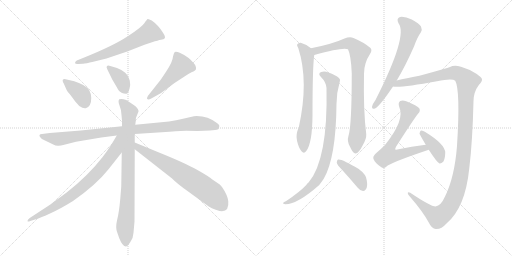
t = 0.00 s
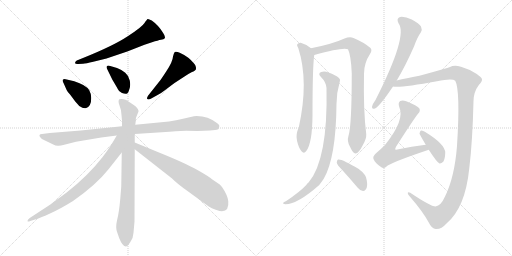
t = 2.58 s
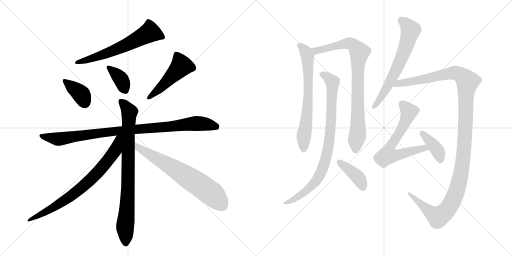
t = 5.15 s
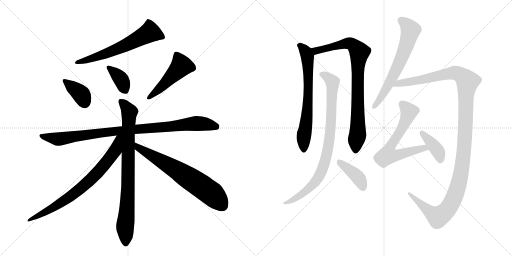
t = 7.73 s
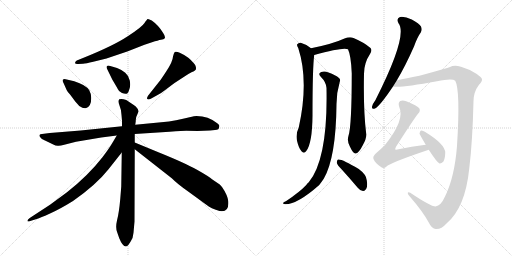
t = 10.30 s
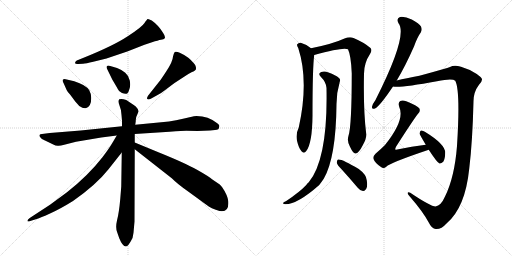
t = 12.88 s

The animated SVG that drew these frames (rendered in a browser with its animation timeline set to each time). Animation: 16 CSS @keyframes rules; one cycle of 12.88 s.

<svg version="1.1" viewBox="0 0 2048 1024" xmlns="http://www.w3.org/2000/svg">
  <g stroke="lightgray" stroke-dasharray="1,1" stroke-width="1" transform="scale(4, 4)">
    <line x1="0" y1="0" x2="256" y2="256"></line>
    <line x1="256" y1="0" x2="0" y2="256"></line>
    <line x1="128" y1="0" x2="128" y2="256"></line>
    <line x1="0" y1="128" x2="256" y2="128"></line>
    <line x1="256" y1="0" x2="512" y2="256"></line>
    <line x1="512" y1="0" x2="256" y2="256"></line>
    <line x1="384" y1="0" x2="384" y2="256"></line>
    <line x1="256" y1="128" x2="512" y2="128"></line>
  </g>
<g transform="scale(1, -1) translate(0, -850)">
   <style type="text/css">
    @keyframes keyframes0 {
      from {
       stroke: black;
       stroke-dashoffset: 624;
       stroke-width: 128;
       }
       67% {
       animation-timing-function: step-end;
       stroke: black;
       stroke-dashoffset: 0;
       stroke-width: 128;
       }
       to {
       stroke: black;
       stroke-width: 1024;
       }
       }
       #make-me-a-hanzi-animation-0 {
         animation: keyframes0 0.757812s both;
         animation-delay: 0.000000s;
         animation-timing-function: linear;
       }
    @keyframes keyframes1 {
      from {
       stroke: black;
       stroke-dashoffset: 377;
       stroke-width: 128;
       }
       55% {
       animation-timing-function: step-end;
       stroke: black;
       stroke-dashoffset: 0;
       stroke-width: 128;
       }
       to {
       stroke: black;
       stroke-width: 1024;
       }
       }
       #make-me-a-hanzi-animation-1 {
         animation: keyframes1 0.556803s both;
         animation-delay: 0.757812s;
         animation-timing-function: linear;
       }
    @keyframes keyframes2 {
      from {
       stroke: black;
       stroke-dashoffset: 375;
       stroke-width: 128;
       }
       55% {
       animation-timing-function: step-end;
       stroke: black;
       stroke-dashoffset: 0;
       stroke-width: 128;
       }
       to {
       stroke: black;
       stroke-width: 1024;
       }
       }
       #make-me-a-hanzi-animation-2 {
         animation: keyframes2 0.555176s both;
         animation-delay: 1.314616s;
         animation-timing-function: linear;
       }
    @keyframes keyframes3 {
      from {
       stroke: black;
       stroke-dashoffset: 495;
       stroke-width: 128;
       }
       62% {
       animation-timing-function: step-end;
       stroke: black;
       stroke-dashoffset: 0;
       stroke-width: 128;
       }
       to {
       stroke: black;
       stroke-width: 1024;
       }
       }
       #make-me-a-hanzi-animation-3 {
         animation: keyframes3 0.652832s both;
         animation-delay: 1.869792s;
         animation-timing-function: linear;
       }
    @keyframes keyframes4 {
      from {
       stroke: black;
       stroke-dashoffset: 961;
       stroke-width: 128;
       }
       76% {
       animation-timing-function: step-end;
       stroke: black;
       stroke-dashoffset: 0;
       stroke-width: 128;
       }
       to {
       stroke: black;
       stroke-width: 1024;
       }
       }
       #make-me-a-hanzi-animation-4 {
         animation: keyframes4 1.032064s both;
         animation-delay: 2.522624s;
         animation-timing-function: linear;
       }
    @keyframes keyframes5 {
      from {
       stroke: black;
       stroke-dashoffset: 839;
       stroke-width: 128;
       }
       73% {
       animation-timing-function: step-end;
       stroke: black;
       stroke-dashoffset: 0;
       stroke-width: 128;
       }
       to {
       stroke: black;
       stroke-width: 1024;
       }
       }
       #make-me-a-hanzi-animation-5 {
         animation: keyframes5 0.932780s both;
         animation-delay: 3.554688s;
         animation-timing-function: linear;
       }
    @keyframes keyframes6 {
      from {
       stroke: black;
       stroke-dashoffset: 765;
       stroke-width: 128;
       }
       71% {
       animation-timing-function: step-end;
       stroke: black;
       stroke-dashoffset: 0;
       stroke-width: 128;
       }
       to {
       stroke: black;
       stroke-width: 1024;
       }
       }
       #make-me-a-hanzi-animation-6 {
         animation: keyframes6 0.872559s both;
         animation-delay: 4.487467s;
         animation-timing-function: linear;
       }
    @keyframes keyframes7 {
      from {
       stroke: black;
       stroke-dashoffset: 683;
       stroke-width: 128;
       }
       69% {
       animation-timing-function: step-end;
       stroke: black;
       stroke-dashoffset: 0;
       stroke-width: 128;
       }
       to {
       stroke: black;
       stroke-width: 1024;
       }
       }
       #make-me-a-hanzi-animation-7 {
         animation: keyframes7 0.805827s both;
         animation-delay: 5.360026s;
         animation-timing-function: linear;
       }
    @keyframes keyframes8 {
      from {
       stroke: black;
       stroke-dashoffset: 685;
       stroke-width: 128;
       }
       69% {
       animation-timing-function: step-end;
       stroke: black;
       stroke-dashoffset: 0;
       stroke-width: 128;
       }
       to {
       stroke: black;
       stroke-width: 1024;
       }
       }
       #make-me-a-hanzi-animation-8 {
         animation: keyframes8 0.807454s both;
         animation-delay: 6.165853s;
         animation-timing-function: linear;
       }
    @keyframes keyframes9 {
      from {
       stroke: black;
       stroke-dashoffset: 856;
       stroke-width: 128;
       }
       74% {
       animation-timing-function: step-end;
       stroke: black;
       stroke-dashoffset: 0;
       stroke-width: 128;
       }
       to {
       stroke: black;
       stroke-width: 1024;
       }
       }
       #make-me-a-hanzi-animation-9 {
         animation: keyframes9 0.946615s both;
         animation-delay: 6.973307s;
         animation-timing-function: linear;
       }
    @keyframes keyframes10 {
      from {
       stroke: black;
       stroke-dashoffset: 869;
       stroke-width: 128;
       }
       74% {
       animation-timing-function: step-end;
       stroke: black;
       stroke-dashoffset: 0;
       stroke-width: 128;
       }
       to {
       stroke: black;
       stroke-width: 1024;
       }
       }
       #make-me-a-hanzi-animation-10 {
         animation: keyframes10 0.957194s both;
         animation-delay: 7.919922s;
         animation-timing-function: linear;
       }
    @keyframes keyframes11 {
      from {
       stroke: black;
       stroke-dashoffset: 400;
       stroke-width: 128;
       }
       57% {
       animation-timing-function: step-end;
       stroke: black;
       stroke-dashoffset: 0;
       stroke-width: 128;
       }
       to {
       stroke: black;
       stroke-width: 1024;
       }
       }
       #make-me-a-hanzi-animation-11 {
         animation: keyframes11 0.575521s both;
         animation-delay: 8.877116s;
         animation-timing-function: linear;
       }
    @keyframes keyframes12 {
      from {
       stroke: black;
       stroke-dashoffset: 647;
       stroke-width: 128;
       }
       68% {
       animation-timing-function: step-end;
       stroke: black;
       stroke-dashoffset: 0;
       stroke-width: 128;
       }
       to {
       stroke: black;
       stroke-width: 1024;
       }
       }
       #make-me-a-hanzi-animation-12 {
         animation: keyframes12 0.776530s both;
         animation-delay: 9.452637s;
         animation-timing-function: linear;
       }
    @keyframes keyframes13 {
      from {
       stroke: black;
       stroke-dashoffset: 1291;
       stroke-width: 128;
       }
       81% {
       animation-timing-function: step-end;
       stroke: black;
       stroke-dashoffset: 0;
       stroke-width: 128;
       }
       to {
       stroke: black;
       stroke-width: 1024;
       }
       }
       #make-me-a-hanzi-animation-13 {
         animation: keyframes13 1.300618s both;
         animation-delay: 10.229167s;
         animation-timing-function: linear;
       }
    @keyframes keyframes14 {
      from {
       stroke: black;
       stroke-dashoffset: 646;
       stroke-width: 128;
       }
       68% {
       animation-timing-function: step-end;
       stroke: black;
       stroke-dashoffset: 0;
       stroke-width: 128;
       }
       to {
       stroke: black;
       stroke-width: 1024;
       }
       }
       #make-me-a-hanzi-animation-14 {
         animation: keyframes14 0.775716s both;
         animation-delay: 11.529785s;
         animation-timing-function: linear;
       }
    @keyframes keyframes15 {
      from {
       stroke: black;
       stroke-dashoffset: 397;
       stroke-width: 128;
       }
       56% {
       animation-timing-function: step-end;
       stroke: black;
       stroke-dashoffset: 0;
       stroke-width: 128;
       }
       to {
       stroke: black;
       stroke-width: 1024;
       }
       }
       #make-me-a-hanzi-animation-15 {
         animation: keyframes15 0.573079s both;
         animation-delay: 12.305501s;
         animation-timing-function: linear;
       }
</style>
<path d="M 313 594 L 332 595 Q 343 596 373 603 L 426 616 L 509 644 L 578 671 L 608 681 Q 633 689 644 691 Q 656 692 658 696 Q 664 701 652 719 Q 634 749 607 768 Q 594 775 591 774 Q 588 773 578 758 Q 568 742 511 705 Q 454 667 332 618 L 307 608 Q 300 603 300 598 Q 301 593 313 594 Z" fill="lightgray"></path> 
<path d="M 255 516 L 267 489 Q 269 484 281 471 L 301 444 L 317 426 Q 335 414 345 418 Q 365 425 365 458 Q 365 475 357 489 Q 343 511 297 525 L 267 532 Q 257 536 252 532 Q 248 528 255 516 Z" fill="lightgray"></path> 
<path d="M 468 578 L 441 586 Q 432 590 428 586 Q 424 582 429 573 L 449 532 Q 471 495 471 494 Q 475 483 488 478 Q 501 473 509 476 Q 514 480 518 495 Q 523 509 519 528 Q 516 546 501 559 Q 486 572 468 578 Z" fill="lightgray"></path> 
<path d="M 605 456 L 632 471 Q 643 476 658 488 L 698 518 L 738 544 Q 755 556 766 561 Q 777 565 783 571 Q 787 582 777 595 Q 755 623 719 639 Q 704 646 699 642 Q 695 638 692 624 Q 691 604 666 566 Q 641 527 634 520 L 596 472 Q 585 458 589 454 Q 593 450 605 456 Z" fill="lightgray"></path> 
<path d="M 539 314 L 678 323 Q 733 327 745 327 L 790 326 L 840 328 L 860 330 Q 868 331 873 333 Q 875 335 877 343 Q 880 350 869 357 Q 833 386 786 386 Q 779 386 758 381 Q 738 375 676 364 L 541 351 L 488 345 L 323 328 L 199 318 L 168 314 Q 160 314 158 310 Q 157 305 161 301 Q 165 294 180 288 L 211 273 Q 223 267 231 267 Q 240 266 257 271 L 304 283 L 405 300 L 467 308 L 539 314 Z" fill="lightgray"></path> 
<path d="M 539 280 L 539 314 L 541 351 L 543 365 Q 542 380 550 394 L 554 404 Q 555 412 543 424 Q 534 431 523 438 L 505 450 Q 488 456 477 453 Q 471 446 478 428 Q 486 409 486 390 L 488 367 L 488 345 L 487 240 L 485 104 L 481 54 Q 476 -2 468 -32 Q 461 -62 469 -80 L 477 -103 Q 492 -140 507 -135 Q 512 -133 522 -117 Q 533 -101 534 -81 L 538 -36 L 539 253 L 539 280 Z" fill="lightgray"></path> 
<path d="M 467 308 L 454 286 Q 438 258 409 220 Q 353 148 268 81 L 200 31 L 119 -22 Q 109 -30 110 -34 Q 111 -38 121 -34 L 153 -24 Q 159 -22 198 -5 Q 237 12 292 46 Q 385 111 434 173 L 487 240 C 548 317 482 334 467 308 Z" fill="lightgray"></path> 
<path d="M 636 240 L 539 280 C 511 291 515 272 539 253 L 687 137 Q 710 114 750 86 L 835 24 Q 846 16 863 11 Q 881 5 888 5 Q 917 5 913 46 Q 910 70 888 102 L 879 112 L 848 133 Q 836 144 788 171 Q 740 198 636 240 Z" fill="lightgray"></path> 
<path d="M 1244 657 Q 1225 673 1203 679 Q 1194 680 1189 673 Q 1186 669 1193 658 Q 1236 525 1195 340 Q 1182 313 1188 287 Q 1195 257 1206 245 Q 1216 233 1225 246 Q 1249 276 1250 388 Q 1250 581 1257 630 C 1259 646 1259 646 1244 657 Z" fill="lightgray"></path> 
<path d="M 1394 307 Q 1387 285 1400 263 Q 1413 235 1422 236 Q 1435 237 1451 269 Q 1466 294 1465 313 Q 1453 407 1456 555 Q 1456 598 1480 634 Q 1490 649 1482 658 Q 1457 680 1414 698 Q 1399 704 1378 696 Q 1330 674 1244 657 C 1215 651 1228 622 1257 630 Q 1374 663 1392 653 Q 1404 628 1407 557 Q 1407 347 1394 307 Z" fill="lightgray"></path> 
<path d="M 1306 498 Q 1312 213 1235 121 Q 1229 117 1225 110 Q 1200 83 1145 46 Q 1135 42 1133 39 Q 1130 35 1142 33 Q 1190 33 1277 110 Q 1286 122 1295 135 Q 1344 219 1346 434 Q 1346 479 1359 523 Q 1363 532 1356 538 Q 1343 550 1314 560 Q 1298 567 1285 562 Q 1270 556 1283 543 Q 1305 521 1306 498 Z" fill="lightgray"></path> 
<path d="M 1367 172 Q 1398 138 1431 99 Q 1440 87 1452 86 Q 1459 85 1465 95 Q 1471 105 1467 129 Q 1466 151 1435 174 Q 1366 216 1352 212 Q 1348 211 1347 200 Q 1348 191 1367 172 Z" fill="lightgray"></path> 
<path d="M 1587 528 Q 1621 585 1656 664 Q 1669 701 1683 720 Q 1690 732 1684 744 Q 1677 756 1647 772 Q 1619 785 1600 782 Q 1584 776 1594 757 Q 1633 708 1502 450 Q 1490 434 1488 423 Q 1487 411 1500 416 Q 1519 425 1572 504 L 1587 528 Z" fill="lightgray"></path> 
<path d="M 1742 24 Q 1723 24 1641 79 Q 1631 83 1631 78 Q 1630 74 1640 63 Q 1692 3 1715 -40 Q 1728 -67 1744 -66 Q 1766 -67 1786 -44 Q 1861 19 1877 176 Q 1890 282 1894 445 Q 1894 482 1916 511 Q 1929 524 1928 533 Q 1927 540 1907 554 Q 1879 573 1844 583 Q 1817 592 1800 582 Q 1781 575 1736 563 Q 1673 545 1628 537 Q 1606 533 1587 528 C 1558 521 1542 504 1572 504 Q 1602 498 1748 525 Q 1809 537 1821 527 Q 1842 488 1828 266 Q 1818 140 1780 64 Q 1764 27 1742 24 Z" fill="lightgray"></path> 
<path d="M 1703 271 Q 1648 265 1589 252 Q 1583 251 1581 252 Q 1580 255 1584 263 Q 1657 377 1673 396 Q 1683 406 1677 417 Q 1670 427 1625 445 Q 1610 451 1601 446 Q 1591 440 1597 422 Q 1621 371 1540 270 Q 1524 254 1502 235 Q 1490 223 1494 214 Q 1500 198 1524 182 Q 1534 173 1545 183 Q 1560 199 1715 251 C 1743 261 1733 274 1703 271 Z" fill="lightgray"></path> 
<path d="M 1715 251 Q 1748 200 1758 196 Q 1765 195 1773 203 Q 1780 213 1781 239 Q 1781 273 1701 322 Q 1691 329 1684 328 Q 1680 327 1678 316 Q 1678 313 1703 271 L 1715 251 Z" fill="lightgray"></path> 
      <clipPath id="make-me-a-hanzi-clip-0">
      <path d="M 313 594 L 332 595 Q 343 596 373 603 L 426 616 L 509 644 L 578 671 L 608 681 Q 633 689 644 691 Q 656 692 658 696 Q 664 701 652 719 Q 634 749 607 768 Q 594 775 591 774 Q 588 773 578 758 Q 568 742 511 705 Q 454 667 332 618 L 307 608 Q 300 603 300 598 Q 301 593 313 594 Z" fill="lightgray"></path>
      </clipPath>
      <path clip-path="url(#make-me-a-hanzi-clip-0)" d="M 648 702 L 598 720 L 454 647 L 308 600 " fill="none" id="make-me-a-hanzi-animation-0" stroke-dasharray="496 992" stroke-linecap="round"></path>

      <clipPath id="make-me-a-hanzi-clip-1">
      <path d="M 255 516 L 267 489 Q 269 484 281 471 L 301 444 L 317 426 Q 335 414 345 418 Q 365 425 365 458 Q 365 475 357 489 Q 343 511 297 525 L 267 532 Q 257 536 252 532 Q 248 528 255 516 Z" fill="lightgray"></path>
      </clipPath>
      <path clip-path="url(#make-me-a-hanzi-clip-1)" d="M 260 527 L 323 474 L 339 439 " fill="none" id="make-me-a-hanzi-animation-1" stroke-dasharray="249 498" stroke-linecap="round"></path>

      <clipPath id="make-me-a-hanzi-clip-2">
      <path d="M 468 578 L 441 586 Q 432 590 428 586 Q 424 582 429 573 L 449 532 Q 471 495 471 494 Q 475 483 488 478 Q 501 473 509 476 Q 514 480 518 495 Q 523 509 519 528 Q 516 546 501 559 Q 486 572 468 578 Z" fill="lightgray"></path>
      </clipPath>
      <path clip-path="url(#make-me-a-hanzi-clip-2)" d="M 435 580 L 483 534 L 503 485 " fill="none" id="make-me-a-hanzi-animation-2" stroke-dasharray="247 494" stroke-linecap="round"></path>

      <clipPath id="make-me-a-hanzi-clip-3">
      <path d="M 605 456 L 632 471 Q 643 476 658 488 L 698 518 L 738 544 Q 755 556 766 561 Q 777 565 783 571 Q 787 582 777 595 Q 755 623 719 639 Q 704 646 699 642 Q 695 638 692 624 Q 691 604 666 566 Q 641 527 634 520 L 596 472 Q 585 458 589 454 Q 593 450 605 456 Z" fill="lightgray"></path>
      </clipPath>
      <path clip-path="url(#make-me-a-hanzi-clip-3)" d="M 704 635 L 726 587 L 641 497 L 593 457 " fill="none" id="make-me-a-hanzi-animation-3" stroke-dasharray="367 734" stroke-linecap="round"></path>

      <clipPath id="make-me-a-hanzi-clip-4">
      <path d="M 539 314 L 678 323 Q 733 327 745 327 L 790 326 L 840 328 L 860 330 Q 868 331 873 333 Q 875 335 877 343 Q 880 350 869 357 Q 833 386 786 386 Q 779 386 758 381 Q 738 375 676 364 L 541 351 L 488 345 L 323 328 L 199 318 L 168 314 Q 160 314 158 310 Q 157 305 161 301 Q 165 294 180 288 L 211 273 Q 223 267 231 267 Q 240 266 257 271 L 304 283 L 405 300 L 467 308 L 539 314 Z" fill="lightgray"></path>
      </clipPath>
      <path clip-path="url(#make-me-a-hanzi-clip-4)" d="M 165 307 L 231 294 L 437 323 L 773 356 L 865 346 " fill="none" id="make-me-a-hanzi-animation-4" stroke-dasharray="833 1666" stroke-linecap="round"></path>

      <clipPath id="make-me-a-hanzi-clip-5">
      <path d="M 539 280 L 539 314 L 541 351 L 543 365 Q 542 380 550 394 L 554 404 Q 555 412 543 424 Q 534 431 523 438 L 505 450 Q 488 456 477 453 Q 471 446 478 428 Q 486 409 486 390 L 488 367 L 488 345 L 487 240 L 485 104 L 481 54 Q 476 -2 468 -32 Q 461 -62 469 -80 L 477 -103 Q 492 -140 507 -135 Q 512 -133 522 -117 Q 533 -101 534 -81 L 538 -36 L 539 253 L 539 280 Z" fill="lightgray"></path>
      </clipPath>
      <path clip-path="url(#make-me-a-hanzi-clip-5)" d="M 484 446 L 518 399 L 511 63 L 500 -65 L 503 -125 " fill="none" id="make-me-a-hanzi-animation-5" stroke-dasharray="711 1422" stroke-linecap="round"></path>

      <clipPath id="make-me-a-hanzi-clip-6">
      <path d="M 467 308 L 454 286 Q 438 258 409 220 Q 353 148 268 81 L 200 31 L 119 -22 Q 109 -30 110 -34 Q 111 -38 121 -34 L 153 -24 Q 159 -22 198 -5 Q 237 12 292 46 Q 385 111 434 173 L 487 240 C 548 317 482 334 467 308 Z" fill="lightgray"></path>
      </clipPath>
      <path clip-path="url(#make-me-a-hanzi-clip-6)" d="M 483 303 L 474 296 L 462 249 L 420 193 L 327 100 L 209 17 L 116 -29 " fill="none" id="make-me-a-hanzi-animation-6" stroke-dasharray="637 1274" stroke-linecap="round"></path>

      <clipPath id="make-me-a-hanzi-clip-7">
      <path d="M 636 240 L 539 280 C 511 291 515 272 539 253 L 687 137 Q 710 114 750 86 L 835 24 Q 846 16 863 11 Q 881 5 888 5 Q 917 5 913 46 Q 910 70 888 102 L 879 112 L 848 133 Q 836 144 788 171 Q 740 198 636 240 Z" fill="lightgray"></path>
      </clipPath>
      <path clip-path="url(#make-me-a-hanzi-clip-7)" d="M 544 273 L 555 259 L 710 168 L 837 83 L 890 27 " fill="none" id="make-me-a-hanzi-animation-7" stroke-dasharray="555 1110" stroke-linecap="round"></path>

      <clipPath id="make-me-a-hanzi-clip-8">
      <path d="M 1244 657 Q 1225 673 1203 679 Q 1194 680 1189 673 Q 1186 669 1193 658 Q 1236 525 1195 340 Q 1182 313 1188 287 Q 1195 257 1206 245 Q 1216 233 1225 246 Q 1249 276 1250 388 Q 1250 581 1257 630 C 1259 646 1259 646 1244 657 Z" fill="lightgray"></path>
      </clipPath>
      <path clip-path="url(#make-me-a-hanzi-clip-8)" d="M 1200 668 L 1225 640 L 1232 592 L 1233 445 L 1215 305 L 1215 250 " fill="none" id="make-me-a-hanzi-animation-8" stroke-dasharray="557 1114" stroke-linecap="round"></path>

      <clipPath id="make-me-a-hanzi-clip-9">
      <path d="M 1394 307 Q 1387 285 1400 263 Q 1413 235 1422 236 Q 1435 237 1451 269 Q 1466 294 1465 313 Q 1453 407 1456 555 Q 1456 598 1480 634 Q 1490 649 1482 658 Q 1457 680 1414 698 Q 1399 704 1378 696 Q 1330 674 1244 657 C 1215 651 1228 622 1257 630 Q 1374 663 1392 653 Q 1404 628 1407 557 Q 1407 347 1394 307 Z" fill="lightgray"></path>
      </clipPath>
      <path clip-path="url(#make-me-a-hanzi-clip-9)" d="M 1254 654 L 1267 645 L 1391 677 L 1412 671 L 1438 641 L 1430 544 L 1431 315 L 1423 247 " fill="none" id="make-me-a-hanzi-animation-9" stroke-dasharray="728 1456" stroke-linecap="round"></path>

      <clipPath id="make-me-a-hanzi-clip-10">
      <path d="M 1306 498 Q 1312 213 1235 121 Q 1229 117 1225 110 Q 1200 83 1145 46 Q 1135 42 1133 39 Q 1130 35 1142 33 Q 1190 33 1277 110 Q 1286 122 1295 135 Q 1344 219 1346 434 Q 1346 479 1359 523 Q 1363 532 1356 538 Q 1343 550 1314 560 Q 1298 567 1285 562 Q 1270 556 1283 543 Q 1305 521 1306 498 Z" fill="lightgray"></path>
      </clipPath>
      <path clip-path="url(#make-me-a-hanzi-clip-10)" d="M 1287 552 L 1302 547 L 1330 522 L 1323 341 L 1303 213 L 1283 158 L 1257 116 L 1200 68 L 1166 47 L 1140 40 " fill="none" id="make-me-a-hanzi-animation-10" stroke-dasharray="741 1482" stroke-linecap="round"></path>

      <clipPath id="make-me-a-hanzi-clip-11">
      <path d="M 1367 172 Q 1398 138 1431 99 Q 1440 87 1452 86 Q 1459 85 1465 95 Q 1471 105 1467 129 Q 1466 151 1435 174 Q 1366 216 1352 212 Q 1348 211 1347 200 Q 1348 191 1367 172 Z" fill="lightgray"></path>
      </clipPath>
      <path clip-path="url(#make-me-a-hanzi-clip-11)" d="M 1355 204 L 1425 148 L 1438 133 L 1451 101 " fill="none" id="make-me-a-hanzi-animation-11" stroke-dasharray="272 544" stroke-linecap="round"></path>

      <clipPath id="make-me-a-hanzi-clip-12">
      <path d="M 1587 528 Q 1621 585 1656 664 Q 1669 701 1683 720 Q 1690 732 1684 744 Q 1677 756 1647 772 Q 1619 785 1600 782 Q 1584 776 1594 757 Q 1633 708 1502 450 Q 1490 434 1488 423 Q 1487 411 1500 416 Q 1519 425 1572 504 L 1587 528 Z" fill="lightgray"></path>
      </clipPath>
      <path clip-path="url(#make-me-a-hanzi-clip-12)" d="M 1605 768 L 1629 748 L 1641 727 L 1626 668 L 1566 533 L 1531 470 L 1498 426 " fill="none" id="make-me-a-hanzi-animation-12" stroke-dasharray="519 1038" stroke-linecap="round"></path>

      <clipPath id="make-me-a-hanzi-clip-13">
      <path d="M 1742 24 Q 1723 24 1641 79 Q 1631 83 1631 78 Q 1630 74 1640 63 Q 1692 3 1715 -40 Q 1728 -67 1744 -66 Q 1766 -67 1786 -44 Q 1861 19 1877 176 Q 1890 282 1894 445 Q 1894 482 1916 511 Q 1929 524 1928 533 Q 1927 540 1907 554 Q 1879 573 1844 583 Q 1817 592 1800 582 Q 1781 575 1736 563 Q 1673 545 1628 537 Q 1606 533 1587 528 C 1558 521 1542 504 1572 504 Q 1602 498 1748 525 Q 1809 537 1821 527 Q 1842 488 1828 266 Q 1818 140 1780 64 Q 1764 27 1742 24 Z" fill="lightgray"></path>
      </clipPath>
      <path clip-path="url(#make-me-a-hanzi-clip-13)" d="M 1576 510 L 1820 559 L 1852 544 L 1870 522 L 1847 169 L 1830 98 L 1803 31 L 1781 3 L 1752 -18 L 1706 13 L 1651 60 L 1649 70 L 1636 76 " fill="none" id="make-me-a-hanzi-animation-13" stroke-dasharray="1163 2326" stroke-linecap="round"></path>

      <clipPath id="make-me-a-hanzi-clip-14">
      <path d="M 1703 271 Q 1648 265 1589 252 Q 1583 251 1581 252 Q 1580 255 1584 263 Q 1657 377 1673 396 Q 1683 406 1677 417 Q 1670 427 1625 445 Q 1610 451 1601 446 Q 1591 440 1597 422 Q 1621 371 1540 270 Q 1524 254 1502 235 Q 1490 223 1494 214 Q 1500 198 1524 182 Q 1534 173 1545 183 Q 1560 199 1715 251 C 1743 261 1733 274 1703 271 Z" fill="lightgray"></path>
      </clipPath>
      <path clip-path="url(#make-me-a-hanzi-clip-14)" d="M 1609 434 L 1636 401 L 1607 336 L 1562 267 L 1551 230 L 1595 230 L 1684 256 L 1702 250 " fill="none" id="make-me-a-hanzi-animation-14" stroke-dasharray="518 1036" stroke-linecap="round"></path>

      <clipPath id="make-me-a-hanzi-clip-15">
      <path d="M 1715 251 Q 1748 200 1758 196 Q 1765 195 1773 203 Q 1780 213 1781 239 Q 1781 273 1701 322 Q 1691 329 1684 328 Q 1680 327 1678 316 Q 1678 313 1703 271 L 1715 251 Z" fill="lightgray"></path>
      </clipPath>
      <path clip-path="url(#make-me-a-hanzi-clip-15)" d="M 1687 319 L 1750 247 L 1760 222 L 1760 204 " fill="none" id="make-me-a-hanzi-animation-15" stroke-dasharray="269 538" stroke-linecap="round"></path>

</g>
</svg>
